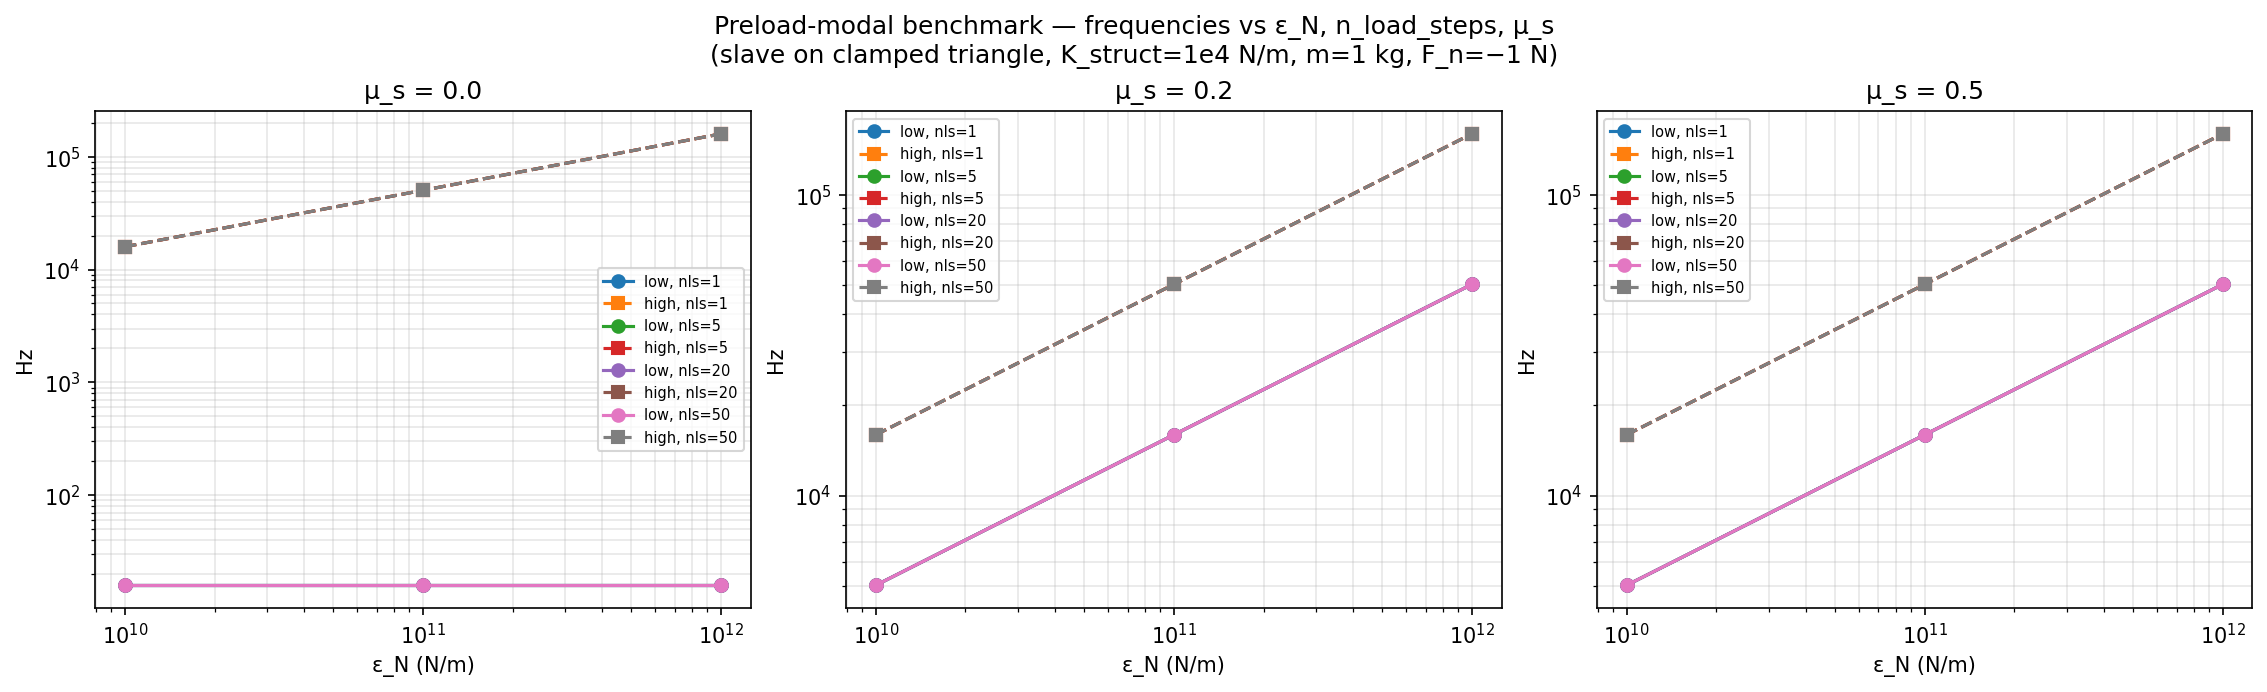

Values plotted in this chart, from the file beside it:
n_load_steps, epsilon_N, mu_s, converged, n_iters_total, lambda_N, stick, omega2_meas_low, omega2_meas_mid, omega2_meas_high, omega2_analytic_low, omega2_analytic_mid, omega2_analytic_high, freq_meas_low_hz, freq_meas_mid_hz, freq_meas_high_hz, freq_analytic_low_hz, freq_analytic_mid_hz, freq_analytic_high_hz, rel_err_low, rel_err_mid, rel_err_high
1, 10000000000, 0.0, 1, 2, 2, True, 10000, 10000, 10000010000, 10000, 10000, 10000010000, 15.92, 15.92, 15916, 15.92, 15.92, 15916, 0.0, 0.0, 0.0
1, 10000000000, 0.2, 1, 2, 2, True, 1000010000, 1000010000, 10000010000, 1000010000, 1000010000, 10000010000, 5033, 5033, 15916, 5033, 5033, 15916, 0.0, 0.0, 0.0
1, 10000000000, 0.5, 1, 2, 2, True, 1000010000, 1000010000, 10000010000, 1000010000, 1000010000, 10000010000, 5033, 5033, 15916, 5033, 5033, 15916, 0.0, 0.0, 0.0
1, 100000000000, 0.0, 1, 2, 2, True, 10000, 10000, 100000010000, 10000, 10000, 100000010000, 15.92, 15.92, 50329, 15.92, 15.92, 50329, 0.0, 0.0, 0.0
1, 100000000000, 0.2, 1, 2, 2, True, 10000010000, 10000010000, 100000010000, 10000010000, 10000010000, 100000010000, 15916, 15916, 50329, 15916, 15916, 50329, 0.0, 0.0, 0.0
1, 100000000000, 0.5, 1, 2, 2, True, 10000010000, 10000010000, 100000010000, 10000010000, 10000010000, 100000010000, 15916, 15916, 50329, 15916, 15916, 50329, 0.0, 0.0, 0.0
1, 1000000000000, 0.0, 1, 2, 2, True, 10000, 10000, 1000000010000, 10000, 10000, 1000000010000, 15.92, 15.92, 159155, 15.92, 15.92, 159155, 0.0, 0.0, 0.0
1, 1000000000000, 0.2, 1, 2, 2, True, 100000010000, 100000010000, 1000000010000, 100000010000, 100000010000, 1000000010000, 50329, 50329, 159155, 50329, 50329, 159155, 0.0, 0.0, 0.0
1, 1000000000000, 0.5, 1, 2, 2, True, 100000010000, 100000010000, 1000000010000, 100000010000, 100000010000, 1000000010000, 50329, 50329, 159155, 50329, 50329, 159155, 0.0, 0.0, 0.0
5, 10000000000, 0.0, 1, 10, 2, True, 10000, 10000, 10000010000, 10000, 10000, 10000010000, 15.92, 15.92, 15916, 15.92, 15.92, 15916, 0.0, 0.0, 0.0
5, 10000000000, 0.2, 1, 10, 2, True, 1000010000, 1000010000, 10000010000, 1000010000, 1000010000, 10000010000, 5033, 5033, 15916, 5033, 5033, 15916, 0.0, 0.0, 0.0
5, 10000000000, 0.5, 1, 10, 2, True, 1000010000, 1000010000, 10000010000, 1000010000, 1000010000, 10000010000, 5033, 5033, 15916, 5033, 5033, 15916, 0.0, 0.0, 0.0
5, 100000000000, 0.0, 1, 10, 2, True, 10000, 10000, 100000010000, 10000, 10000, 100000010000, 15.92, 15.92, 50329, 15.92, 15.92, 50329, 0.0, 0.0, 0.0
5, 100000000000, 0.2, 1, 10, 2, True, 10000010000, 10000010000, 100000010000, 10000010000, 10000010000, 100000010000, 15916, 15916, 50329, 15916, 15916, 50329, 0.0, 0.0, 0.0
5, 100000000000, 0.5, 1, 10, 2, True, 10000010000, 10000010000, 100000010000, 10000010000, 10000010000, 100000010000, 15916, 15916, 50329, 15916, 15916, 50329, 0.0, 0.0, 0.0
5, 1000000000000, 0.0, 1, 10, 2, True, 10000, 10000, 1000000010000, 10000, 10000, 1000000010000, 15.92, 15.92, 159155, 15.92, 15.92, 159155, 0.0, 0.0, 0.0
5, 1000000000000, 0.2, 1, 10, 2, True, 100000010000, 100000010000, 1000000010000, 100000010000, 100000010000, 1000000010000, 50329, 50329, 159155, 50329, 50329, 159155, 0.0, 0.0, 0.0
5, 1000000000000, 0.5, 1, 10, 2, True, 100000010000, 100000010000, 1000000010000, 100000010000, 100000010000, 1000000010000, 50329, 50329, 159155, 50329, 50329, 159155, 0.0, 0.0, 0.0
20, 10000000000, 0.0, 1, 40, 2, True, 10000, 10000, 10000010000, 10000, 10000, 10000010000, 15.92, 15.92, 15916, 15.92, 15.92, 15916, 0.0, 0.0, 0.0
20, 10000000000, 0.2, 1, 40, 2, True, 1000010000, 1000010000, 10000010000, 1000010000, 1000010000, 10000010000, 5033, 5033, 15916, 5033, 5033, 15916, 0.0, 0.0, 0.0
20, 10000000000, 0.5, 1, 40, 2, True, 1000010000, 1000010000, 10000010000, 1000010000, 1000010000, 10000010000, 5033, 5033, 15916, 5033, 5033, 15916, 0.0, 0.0, 0.0
20, 100000000000, 0.0, 1, 40, 2, True, 10000, 10000, 100000010000, 10000, 10000, 100000010000, 15.92, 15.92, 50329, 15.92, 15.92, 50329, 0.0, 0.0, 0.0
20, 100000000000, 0.2, 1, 40, 2, True, 10000010000, 10000010000, 100000010000, 10000010000, 10000010000, 100000010000, 15916, 15916, 50329, 15916, 15916, 50329, 0.0, 0.0, 0.0
20, 100000000000, 0.5, 1, 40, 2, True, 10000010000, 10000010000, 100000010000, 10000010000, 10000010000, 100000010000, 15916, 15916, 50329, 15916, 15916, 50329, 0.0, 0.0, 0.0
20, 1000000000000, 0.0, 1, 40, 2, True, 10000, 10000, 1000000010000, 10000, 10000, 1000000010000, 15.92, 15.92, 159155, 15.92, 15.92, 159155, 0.0, 0.0, 0.0
20, 1000000000000, 0.2, 1, 40, 2, True, 100000010000, 100000010000, 1000000010000, 100000010000, 100000010000, 1000000010000, 50329, 50329, 159155, 50329, 50329, 159155, 0.0, 0.0, 0.0
20, 1000000000000, 0.5, 1, 40, 2, True, 100000010000, 100000010000, 1000000010000, 100000010000, 100000010000, 1000000010000, 50329, 50329, 159155, 50329, 50329, 159155, 0.0, 0.0, 0.0
50, 10000000000, 0.0, 1, 100, 2, True, 10000, 10000, 10000010000, 10000, 10000, 10000010000, 15.92, 15.92, 15916, 15.92, 15.92, 15916, 0.0, 0.0, 0.0
50, 10000000000, 0.2, 1, 100, 2, True, 1000010000, 1000010000, 10000010000, 1000010000, 1000010000, 10000010000, 5033, 5033, 15916, 5033, 5033, 15916, 0.0, 0.0, 0.0
50, 10000000000, 0.5, 1, 100, 2, True, 1000010000, 1000010000, 10000010000, 1000010000, 1000010000, 10000010000, 5033, 5033, 15916, 5033, 5033, 15916, 0.0, 0.0, 0.0
50, 100000000000, 0.0, 1, 100, 2, True, 10000, 10000, 100000010000, 10000, 10000, 100000010000, 15.92, 15.92, 50329, 15.92, 15.92, 50329, 0.0, 0.0, 0.0
50, 100000000000, 0.2, 1, 100, 2, True, 10000010000, 10000010000, 100000010000, 10000010000, 10000010000, 100000010000, 15916, 15916, 50329, 15916, 15916, 50329, 0.0, 0.0, 0.0
50, 100000000000, 0.5, 1, 100, 2, True, 10000010000, 10000010000, 100000010000, 10000010000, 10000010000, 100000010000, 15916, 15916, 50329, 15916, 15916, 50329, 0.0, 0.0, 0.0
50, 1000000000000, 0.0, 1, 100, 2, True, 10000, 10000, 1000000010000, 10000, 10000, 1000000010000, 15.92, 15.92, 159155, 15.92, 15.92, 159155, 0.0, 0.0, 0.0
50, 1000000000000, 0.2, 1, 100, 2, True, 100000010000, 100000010000, 1000000010000, 100000010000, 100000010000, 1000000010000, 50329, 50329, 159155, 50329, 50329, 159155, 0.0, 0.0, 0.0
50, 1000000000000, 0.5, 1, 100, 2, True, 100000010000, 100000010000, 1000000010000, 100000010000, 100000010000, 1000000010000, 50329, 50329, 159155, 50329, 50329, 159155, 0.0, 0.0, 0.0
